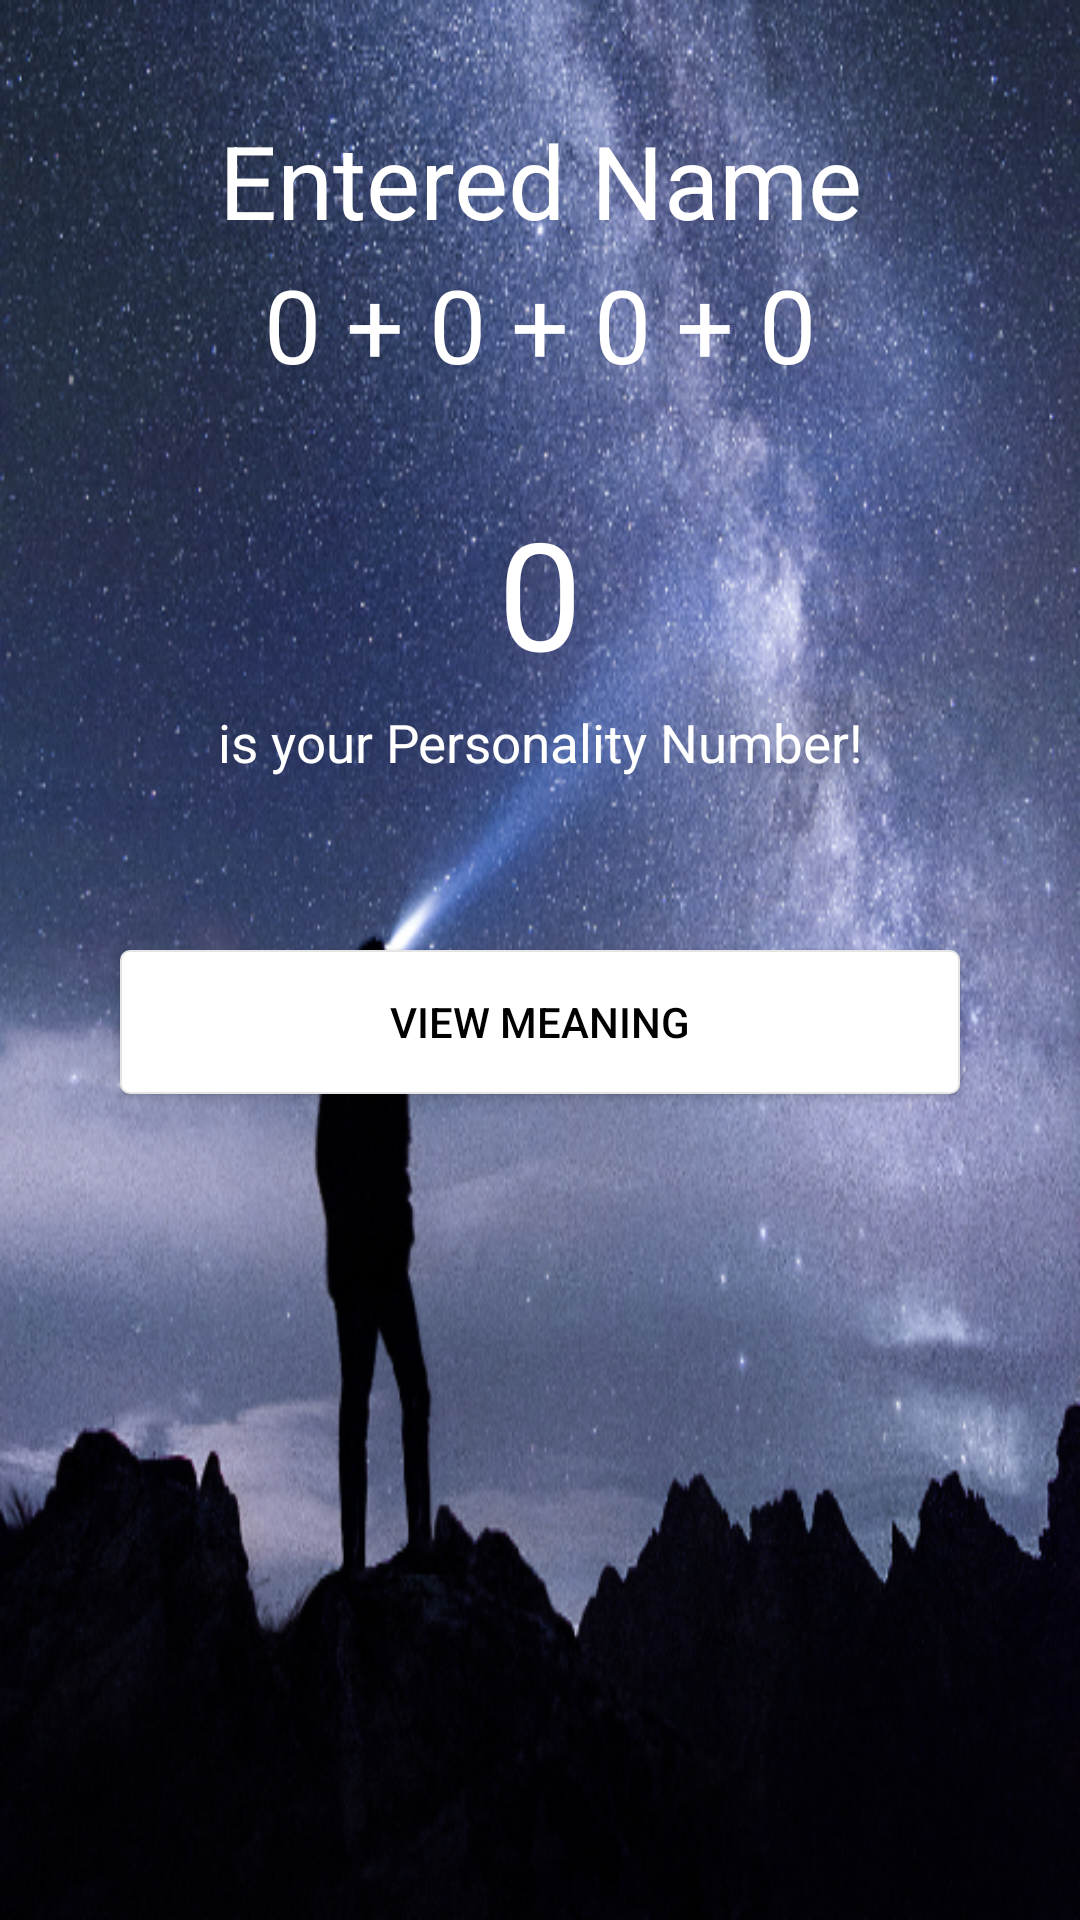

The Android layout XML behind this screen, and the referenced resources:
<!-- AndroidManifest.xml: application theme Theme.NameInNumerology -->
<!-- res/layout/fragment_view_converted_name.xml -->
<?xml version="1.0" encoding="utf-8"?>
<androidx.constraintlayout.widget.ConstraintLayout xmlns:android="http://schemas.android.com/apk/res/android"
    xmlns:app="http://schemas.android.com/apk/res-auto"
    xmlns:tools="http://schemas.android.com/tools"
    android:layout_width="match_parent"
    android:layout_height="match_parent"
    android:background="@drawable/bg_frag_enter_name"
    tools:context=".FragmentViewConvertedName">

    <TextView
        android:id="@+id/fragViewConvNameName"
        android:layout_width="0dp"
        android:layout_height="48dp"
        android:layout_marginStart="8dp"
        android:layout_marginTop="36dp"
        android:layout_marginEnd="8dp"
        android:clickable="true"
        android:focusable="auto"
        android:gravity="center|fill"
        android:lines="1"
        android:scrollHorizontally="true"
        android:text="Entered Name"
        android:textAlignment="center"
        android:textColor="@color/white"
        android:textSize="24sp"
        app:autoSizeMinTextSize="6sp"
        app:autoSizeStepGranularity="2sp"
        app:autoSizeTextType="uniform"
        app:layout_constraintEnd_toEndOf="parent"
        app:layout_constraintHorizontal_bias="0.0"
        app:layout_constraintStart_toStartOf="parent"
        app:layout_constraintTop_toTopOf="parent" />

    <TextView
        android:id="@+id/fragViewConvNameNum"
        android:layout_width="0dp"
        android:layout_height="48dp"
        android:clickable="true"
        android:focusable="auto"
        android:focusableInTouchMode="true"
        android:gravity="center|fill"
        android:lines="1"
        android:scrollHorizontally="true"
        android:text="0 + 0 + 0 + 0"
        android:textAlignment="center"
        android:textColor="@color/white"
        android:textSize="24sp"
        app:autoSizeMinTextSize="6sp"
        app:autoSizeStepGranularity="2sp"
        app:autoSizeTextType="uniform"
        app:layout_constraintEnd_toEndOf="@+id/fragViewConvNameName"
        app:layout_constraintStart_toStartOf="@+id/fragViewConvNameName"
        app:layout_constraintTop_toBottomOf="@+id/fragViewConvNameName" />

    <TextView
        android:id="@+id/fragViewConvNamePersoNum"
        android:layout_width="0dp"
        android:layout_height="wrap_content"
        android:layout_marginStart="64dp"
        android:layout_marginTop="32dp"
        android:layout_marginEnd="64dp"
        android:gravity="center"
        android:text="0"
        android:textColor="@color/white"
        android:textSize="50sp"
        app:layout_constraintBottom_toTopOf="@+id/textView3"
        app:layout_constraintEnd_toEndOf="@+id/fragViewConvNameNum"
        app:layout_constraintHorizontal_bias="0.0"
        app:layout_constraintStart_toStartOf="@+id/fragViewConvNameNum"
        app:layout_constraintTop_toBottomOf="@+id/fragViewConvNameNum" />

    <TextView
        android:id="@+id/textView3"
        android:layout_width="0dp"
        android:layout_height="26dp"
        android:layout_marginTop="4dp"
        android:gravity="center"
        android:text="@string/fragConvNamePersoNum"
        android:textColor="@color/white"
        app:autoSizeTextType="uniform"
        app:layout_constraintBottom_toTopOf="@+id/fragViewConvNameButton"
        app:layout_constraintEnd_toEndOf="@+id/fragViewConvNamePersoNum"
        app:layout_constraintHorizontal_bias="1.0"
        app:layout_constraintStart_toStartOf="@+id/fragViewConvNamePersoNum"
        app:layout_constraintTop_toBottomOf="@+id/fragViewConvNamePersoNum" />

    <Button
        android:id="@+id/fragViewConvNameButton"
        android:layout_width="0dp"
        android:layout_height="48dp"
        android:layout_marginStart="32dp"
        android:layout_marginTop="56dp"
        android:layout_marginEnd="32dp"
        android:background="@drawable/bg_buttons"
        android:text="@string/fragConvNameButtonViewPersonality"
        android:textColor="@color/black"
        app:backgroundTint="@null"
        app:layout_constraintEnd_toEndOf="@+id/fragViewConvNameNum"
        app:layout_constraintHorizontal_bias="0.0"
        app:layout_constraintStart_toStartOf="@+id/fragViewConvNameNum"
        app:layout_constraintTop_toBottomOf="@+id/textView3" />
</androidx.constraintlayout.widget.ConstraintLayout>
<!-- resources referenced by this layout -->
<resources>
  <!-- drawable bg_buttons (drawable) -->
  <?xml version="1.0" encoding="utf-8"?>
  <shape xmlns:android="http://schemas.android.com/apk/res/android"
      android:shape="rectangle">
  
      <solid
          android:color="@color/white"/>
      <stroke
          android:color="#e5e5e5"
          android:width="2px"/>
  
      <corners
          android:radius="3dp"/>
  
  </shape>
  <!-- drawable bg_frag_enter_name: png bitmap (drawable-v24, 527102 bytes) -->
  <string name="fragConvNameButtonViewPersonality">
          View Meaning
      </string>
  <string name="fragConvNamePersoNum">
          is your Personality Number!
      </string>
  <style name="Theme.NameInNumerology" parent="Theme.MaterialComponents.Light.NoActionBar">
          
          <item name="colorPrimary">@color/purple_500</item>
          <item name="colorPrimaryVariant">@color/purple_700</item>
          <item name="colorOnPrimary">@color/white</item>
          
          <item name="colorSecondary">@color/teal_200</item>
          <item name="colorSecondaryVariant">@color/teal_700</item>
          <item name="colorOnSecondary">@color/black</item>
          
          <item name="android:statusBarColor" tools:targetApi="l">?attr/colorPrimaryVariant</item>
          
          <item name="windowNoTitle">true</item>
          <item name="windowActionBar">false</item>
          <item name="android:windowFullscreen">true</item>
      </style>
  <!-- not gathered from this repository: default colours our renderer supplied (Android Studio template values) -->
  <color name="purple_500">#FF6200EE</color>
  <color name="purple_700">#FF3700B3</color>
  <color name="teal_200">#FF03DAC5</color>
  <color name="teal_700">#FF018786</color>
  <color name="black">#FF000000</color>
  <color name="white">#FFFFFFFF</color>
</resources>
